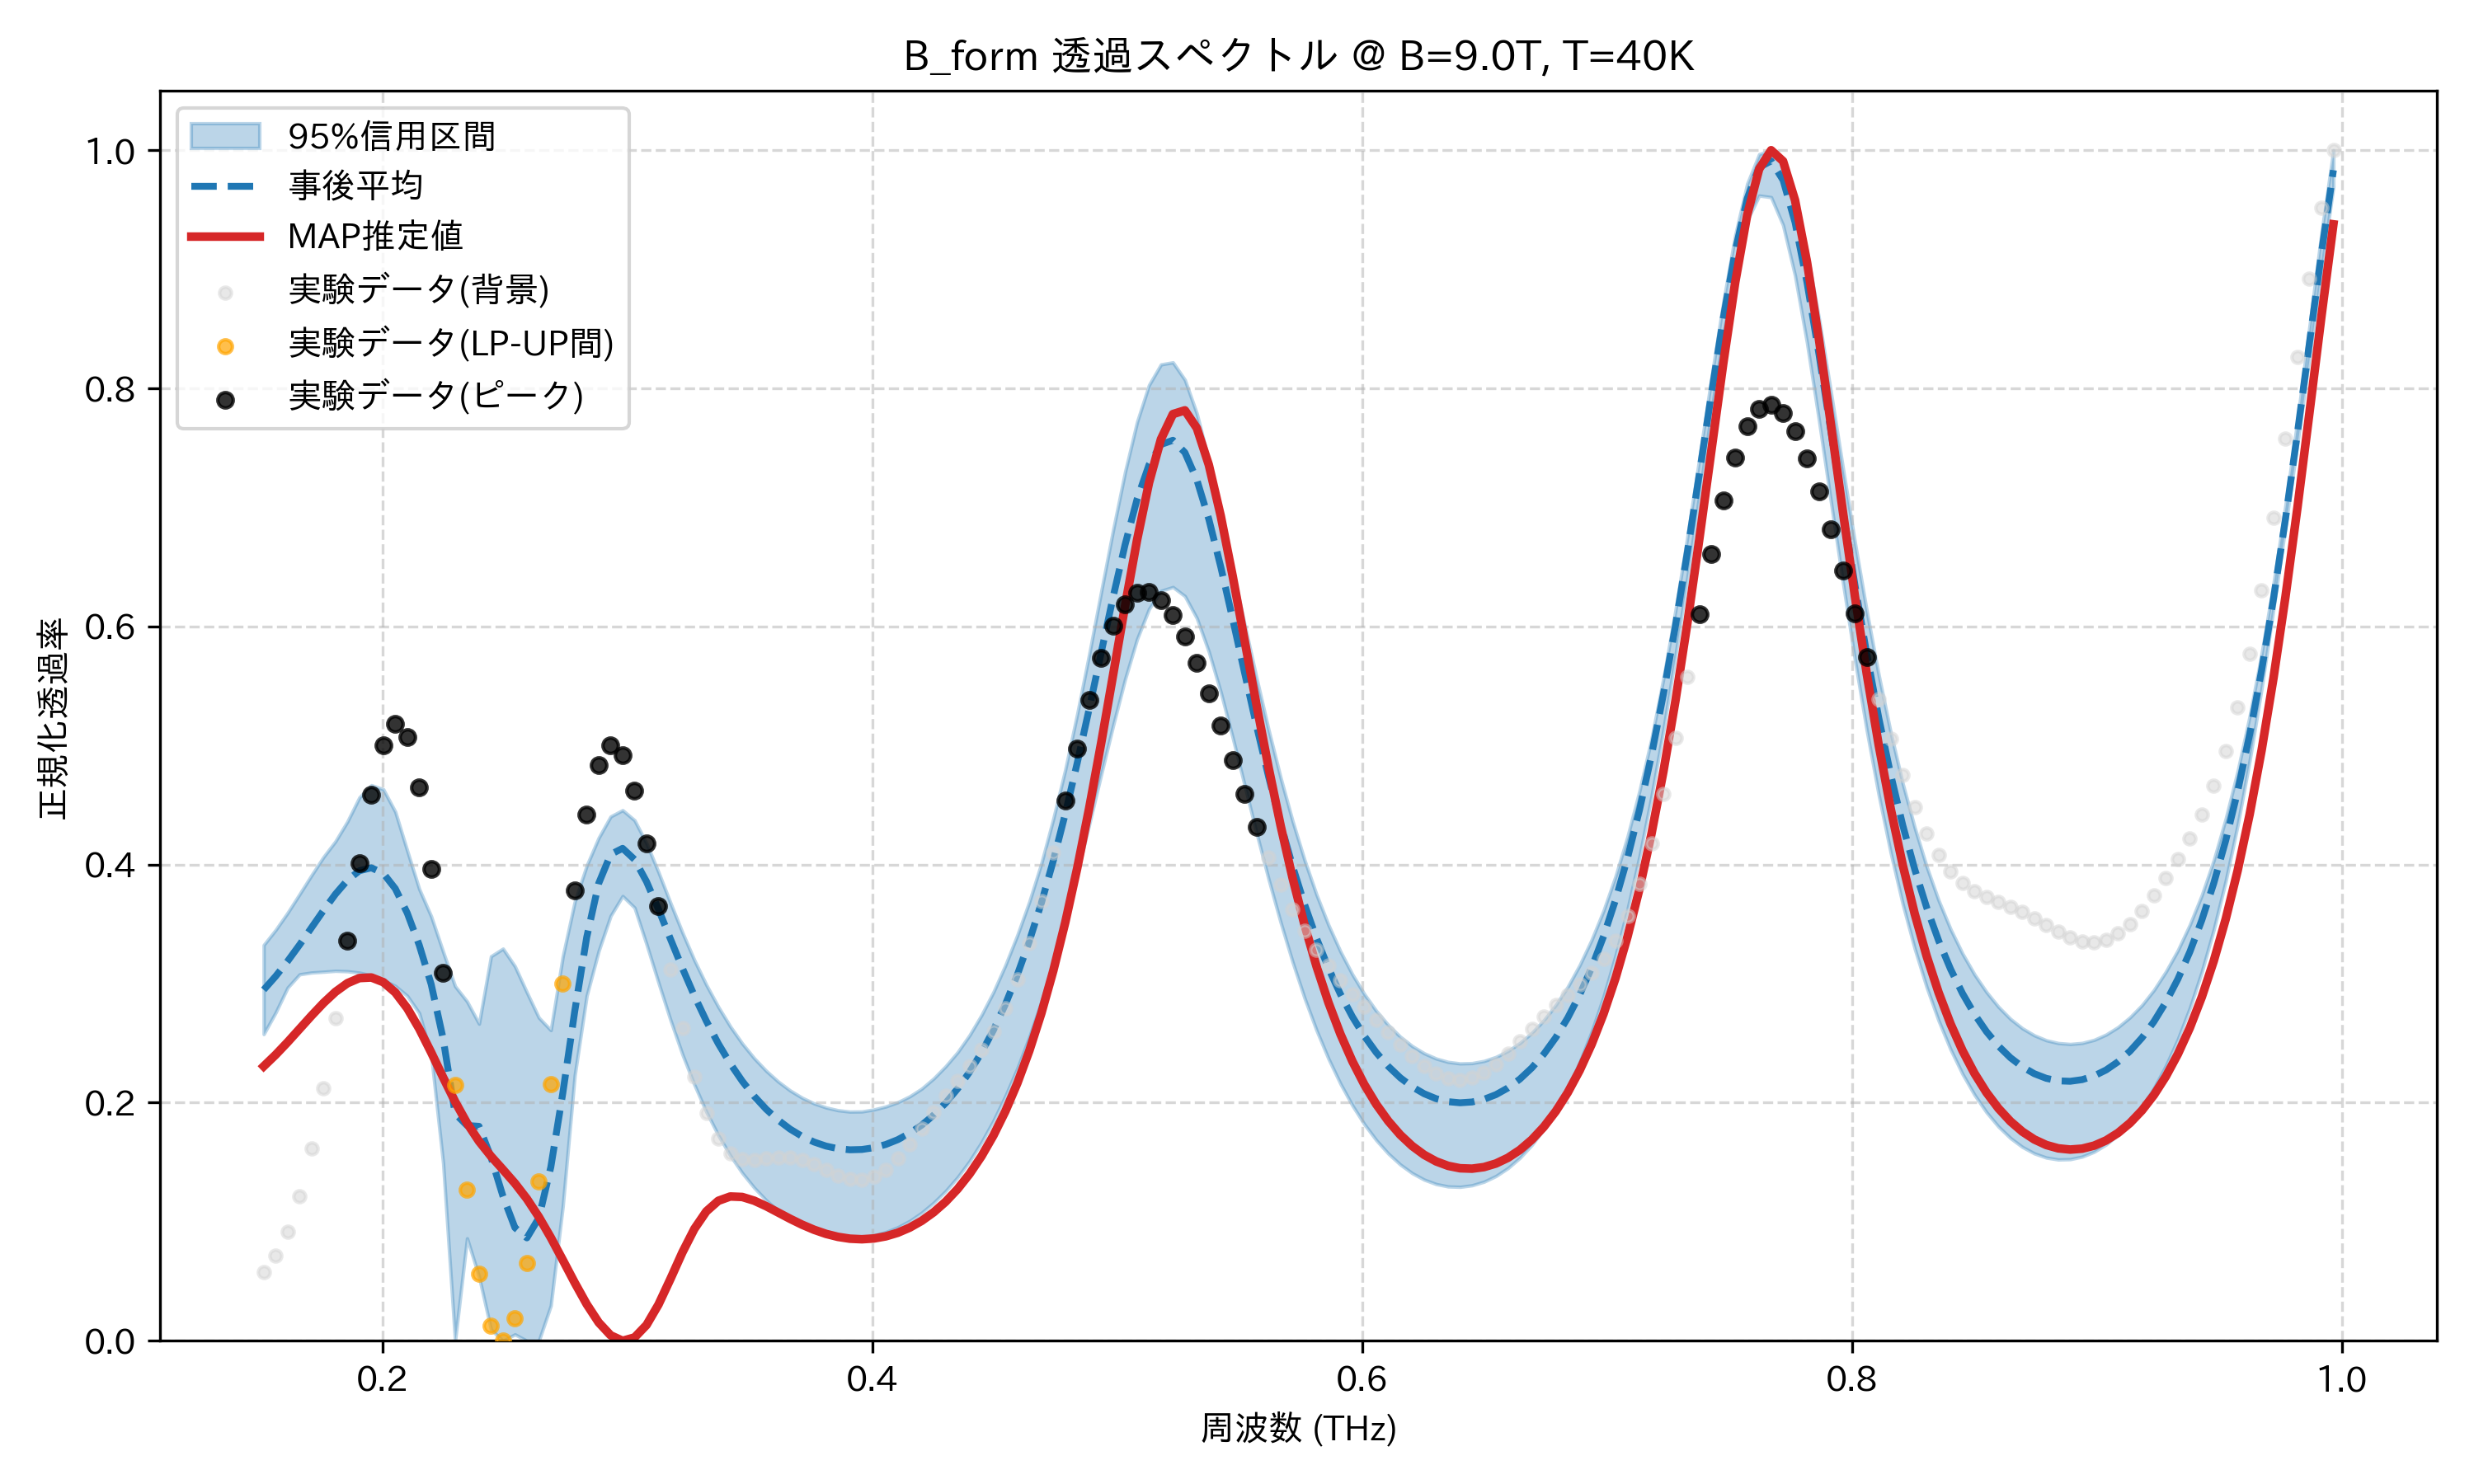

Values plotted in this chart, from the file beside it:
frequency_thz, mean_transmission, map_transmission, lower_95, upper_95, observed_normalized
0.1514, 0.2948, 0.2306, 0.2576, 0.3324, 0.05791
0.1563, 0.3062, 0.2403, 0.2757, 0.3451, 0.07122
0.1612, 0.3189, 0.2508, 0.2966, 0.3595, 0.09192
0.1661, 0.3326, 0.2619, 0.3078, 0.3752, 0.1216
0.171, 0.347, 0.2731, 0.3093, 0.3911, 0.1615
0.1759, 0.3615, 0.2838, 0.31, 0.4064, 0.2119
0.1808, 0.3752, 0.2931, 0.3107, 0.4196, 0.2712
0.1856, 0.3868, 0.3004, 0.3104, 0.4362, 0.3362
0.1905, 0.3948, 0.3047, 0.3092, 0.4564, 0.4012
0.1954, 0.3973, 0.3052, 0.3069, 0.4667, 0.4586
0.2003, 0.3926, 0.3012, 0.3029, 0.4632, 0.5002
0.2052, 0.3798, 0.2926, 0.2981, 0.4444, 0.5181
0.2101, 0.3593, 0.2793, 0.2897, 0.4116, 0.5069
0.2149, 0.3324, 0.2621, 0.2752, 0.3795, 0.4652
0.2198, 0.2995, 0.2422, 0.2404, 0.3565, 0.3965
0.2247, 0.2538, 0.2212, 0.1492, 0.3268, 0.3093
0.2296, 0.1908, 0.2009, 0.0, 0.2979, 0.2151
0.2345, 0.1808, 0.1827, 0.08605, 0.285, 0.127
0.2394, 0.1801, 0.1676, 0.05384, 0.2663, 0.05664
0.2443, 0.1542, 0.155, 0.009553, 0.323, 0.01275
0.2491, 0.1214, 0.1438, 0.0, 0.3294, 0.0
0.254, 0.09502, 0.1323, 0.005408, 0.3146, 0.01874
0.2589, 0.08644, 0.1192, 0.0, 0.2927, 0.06552
0.2638, 0.1032, 0.104, 0.0, 0.2714, 0.1339
0.2687, 0.1459, 0.08666, 0.0296, 0.2609, 0.2153
0.2736, 0.2079, 0.0679, 0.113, 0.3229, 0.3001
0.2785, 0.2769, 0.04879, 0.2229, 0.3688, 0.3786
0.2833, 0.339, 0.03073, 0.2898, 0.3991, 0.442
0.2882, 0.3842, 0.01539, 0.3274, 0.4225, 0.4837
0.2931, 0.4085, 0.004592, 0.3569, 0.4404, 0.5002
0.298, 0.4136, 0.0, 0.3735, 0.4457, 0.4917
0.3029, 0.4042, 0.0028, 0.3638, 0.4372, 0.4621
0.3078, 0.3857, 0.01328, 0.3331, 0.4179, 0.4175
0.3127, 0.3624, 0.03047, 0.3008, 0.3936, 0.3651
0.3175, 0.3375, 0.05197, 0.2695, 0.3678, 0.3117
0.3224, 0.3129, 0.07431, 0.2406, 0.3429, 0.2628
0.3273, 0.2898, 0.09402, 0.2151, 0.3197, 0.222
0.3322, 0.2686, 0.1087, 0.1923, 0.299, 0.191
0.3371, 0.2496, 0.1176, 0.1726, 0.2805, 0.17
0.342, 0.2328, 0.1212, 0.1557, 0.2641, 0.1577
0.3468, 0.2181, 0.1208, 0.141, 0.2497, 0.1524
0.3517, 0.2054, 0.1177, 0.1286, 0.2373, 0.1516
0.3566, 0.1946, 0.1131, 0.118, 0.2268, 0.1529
0.3615, 0.1854, 0.1078, 0.1092, 0.2178, 0.1543
0.3664, 0.1778, 0.1025, 0.1021, 0.2103, 0.1542
0.3713, 0.1717, 0.09755, 0.09639, 0.2042, 0.1521
0.3762, 0.167, 0.09327, 0.09204, 0.1994, 0.1483
0.381, 0.1636, 0.08982, 0.08898, 0.196, 0.1435
0.3859, 0.1614, 0.08729, 0.08715, 0.1937, 0.1389
0.3908, 0.1604, 0.08577, 0.0865, 0.1925, 0.1357
0.3957, 0.1607, 0.08531, 0.08694, 0.1926, 0.1351
0.4006, 0.1622, 0.08594, 0.08854, 0.1943, 0.1377
0.4055, 0.1649, 0.08774, 0.09134, 0.1968, 0.1438
0.4104, 0.1689, 0.09076, 0.09536, 0.2004, 0.1531
0.4152, 0.1743, 0.09507, 0.1007, 0.2053, 0.165
0.4201, 0.1812, 0.1008, 0.1076, 0.2118, 0.1784
0.425, 0.1896, 0.108, 0.116, 0.2204, 0.1922
0.4299, 0.1997, 0.1168, 0.1258, 0.2306, 0.2056
0.4348, 0.2117, 0.1275, 0.1374, 0.2424, 0.2184
0.4397, 0.2258, 0.1401, 0.1509, 0.2567, 0.231
... 114 more rows
